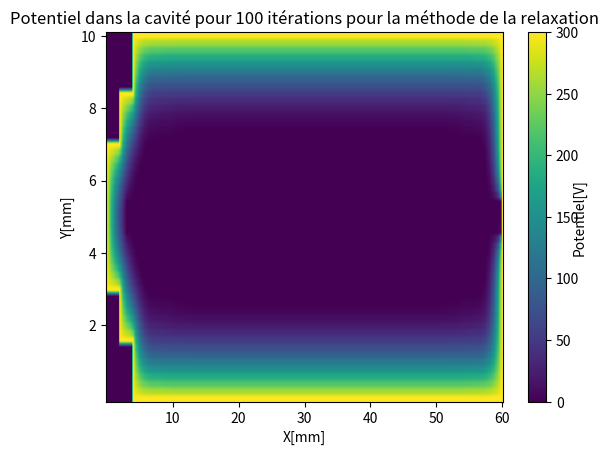

Recreate this plot in Python.
# -*- coding: utf-8 -*-

# [redacted]

import numpy as np
import matplotlib.pyplot as plt

Nh = 301  # nombre de noeuds horizontaux
Nv = 51  # nombre de noeuds verticaux

# initialisation de la matrice
cavite = np.array([[0 for x in range(Nh)] for y in range(Nv)])

# initialisation du potentiel sur la paroi supérieur
for n in range(20, Nh):
    cavite[0][n] = 300

# initialisation du potentiel sur la paroi inférieur
for n in range(20, Nh):
    cavite[50][n] = 300

# initialisation du potentiel sur la paroi de droite
for n in range(Nv):
    cavite[n][300] = 300

# initialisation du potentiel sur la paroi de gauche
for n in range(9):
    cavite[n][20] = 300

for n in range(42, Nv):
    cavite[n][20] = 300

for n in range(15, 36):
    cavite[n][0] = 300

for n in range(8, 16):
    cavite[n][10] = 300

for n in range(35, 43):
    cavite[n][10] = 300

for n in range(11):
    cavite[15][n] = 300

for n in range(10, 21):
    cavite[8][n] = 300

for n in range(11):
    cavite[35][n] = 300

for n in range(10, 21):
    cavite[42][n] = 300

# assignation d'une valeur au nombre d'itérations
nb_iterations = 100
n = 0

# calcul méthode de la relaxation
while n <= nb_iterations:
    cavite_modifiee = cavite.copy()
    for j in range(1, Nv - 1):
        for i in range(1, Nh - 1):
            if 22 < j < 28 and i > 14:
                continue
            elif j < 9 and i < 21:
                continue
            elif i < 11 and j < 16:
                continue
            elif i < 21 and j > 41:
                continue
            elif j > 34 and i < 11:
                continue
            else:
                cavite_modifiee[j][i] = 0.25*(cavite[j+1][i] + cavite[j-1][i] + cavite[j][i+1] + cavite[j][i-1])
    n += 1
    cavite = cavite_modifiee

# affichage du graphique 2d
color_map = plt.imshow(cavite, aspect='auto')
cb = plt.colorbar(orientation='vertical')
plt.xlabel('X[mm]')
plt.xticks((50, 100, 150, 200, 250, 300), ('10', '20', '30', '40', '50', '60'))
plt.yticks((0, 10, 20, 30, 40), ('10', '8', '6', '4', '2'))
plt.ylabel('Y[mm]')
plt.text(1.175, 0.5, 'Potentiel[V]', horizontalalignment='left', verticalalignment='center',
         rotation=90, clip_on=False, transform=plt.gca().transAxes)
plt.title('Potentiel dans la cavité pour ' + str(nb_iterations) + ' itérations pour la méthode de la relaxation')
plt.show()




